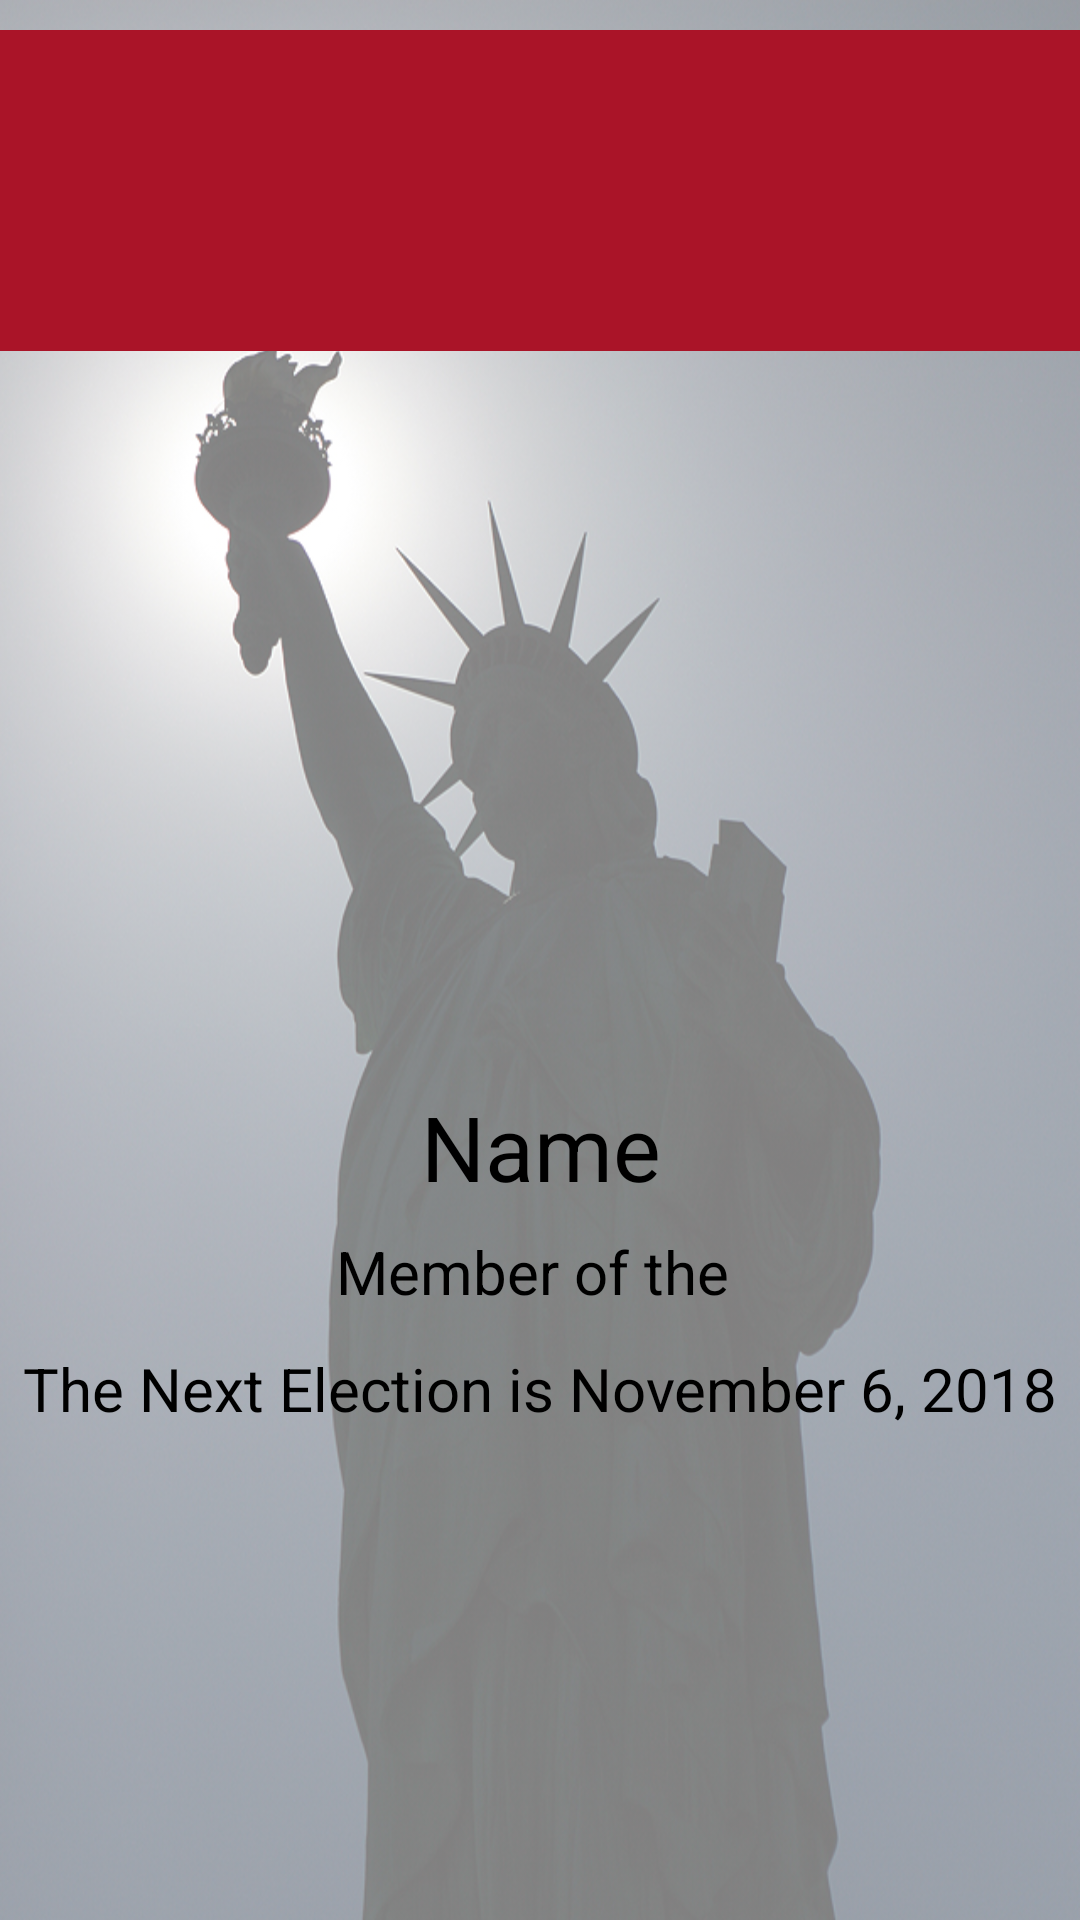

Reconstruct the res/layout file that produces this screen, plus the resources it refers to.
<!-- AndroidManifest.xml: application theme AppTheme -->
<!-- res/layout/detailed_view.xml -->
<?xml version="1.0" encoding="utf-8"?>
<android.support.constraint.ConstraintLayout
    xmlns:android="http://schemas.android.com/apk/res/android"
    android:layout_width="match_parent"
    android:layout_height="match_parent"
    xmlns:app="http://schemas.android.com/apk/res-auto"
    xmlns:tools="http://schemas.android.com/tools"
    android:background="@drawable/liberty"
    android:backgroundTint="#80FFFFFF"
    android:backgroundTintMode="src_over"
    android:paddingTop="10dp"
    tools:context=".MainActivity">

    <android.support.v7.widget.Toolbar
        android:id="@+id/toolbar"
        android:layout_width="match_parent"
        android:layout_height="107dp"
        android:layout_gravity="center"
        android:background="#AA1428"
        android:minHeight="?attr/actionBarSize"
        app:layout_constraintEnd_toEndOf="parent"
        app:layout_constraintTop_toTopOf="parent"
        app:titleMarginStart="90dp"
        app:titleTextAppearance="@style/Toolbar.TitleText"></android.support.v7.widget.Toolbar>

    <ImageView
        android:id="@+id/imageView3"
        android:layout_width="247dp"
        android:layout_height="201dp"
        android:layout_marginEnd="8dp"
        android:layout_marginLeft="8dp"
        android:layout_marginRight="8dp"
        android:layout_marginStart="8dp"
        android:layout_marginTop="28dp"
        app:layout_constraintEnd_toEndOf="parent"
        app:layout_constraintStart_toStartOf="parent"
        app:layout_constraintTop_toBottomOf="@+id/toolbar"
        app:srcCompat="@mipmap/ic_launcher" />

    <TextView
        android:id="@+id/textView2"
        android:layout_width="wrap_content"
        android:layout_height="wrap_content"
        android:layout_marginEnd="8dp"
        android:layout_marginLeft="8dp"
        android:layout_marginRight="8dp"
        android:layout_marginStart="8dp"
        android:layout_marginTop="16dp"
        android:text="Name"
        android:textSize="30sp"
        app:fontFamily="@font/abrilfont"
        app:layout_constraintEnd_toEndOf="parent"
        app:layout_constraintHorizontal_bias="0.501"
        app:layout_constraintStart_toStartOf="parent"
        app:layout_constraintTop_toBottomOf="@+id/imageView3"
        android:textColor="#000000"
        android:textColorHint="#000000"
        />

    <TextView
        android:id="@+id/textView3"
        android:layout_width="wrap_content"
        android:layout_height="wrap_content"
        android:layout_marginEnd="8dp"
        android:layout_marginLeft="8dp"
        android:layout_marginRight="8dp"
        android:layout_marginStart="8dp"
        android:layout_marginTop="8dp"
        android:text="Member of the "
        android:textSize="20sp"
        app:fontFamily="@font/abrilfont"
        app:layout_constraintEnd_toEndOf="parent"
        app:layout_constraintStart_toStartOf="parent"
        app:layout_constraintTop_toBottomOf="@+id/textView2"
        android:textColor="#000000"
        android:textColorHint="#000000"
        />

    <TextView
        android:id="@+id/textView4"
        android:layout_width="wrap_content"
        android:layout_height="wrap_content"
        android:layout_marginEnd="8dp"
        android:layout_marginLeft="8dp"
        android:layout_marginRight="8dp"
        android:layout_marginStart="8dp"
        android:layout_marginTop="12dp"
        android:text="The Next Election is November 6, 2018"
        android:textSize="20sp"
        app:fontFamily="@font/abrilfont"
        app:layout_constraintEnd_toEndOf="parent"
        app:layout_constraintStart_toStartOf="parent"
        app:layout_constraintTop_toBottomOf="@+id/textView3"
        android:textColor="#000000"
        android:textColorHint="#000000"
        />

</android.support.constraint.ConstraintLayout>
<!-- resources referenced by this layout -->
<resources>
  <!-- drawable liberty: jpg bitmap (drawable, 460665 bytes) -->
  <style name="Toolbar.TitleText" parent="TextAppearance.Widget.AppCompat.Toolbar.Title">
          <item name="android:textSize">50sp</item>
          <item name="android:fontFamily">@font/abrilfont</item>
      </style>
  <style name="AppTheme" parent="Theme.AppCompat.Light.NoActionBar">
          
          <item name="colorPrimary">@color/colorPrimary</item>
          <item name="colorPrimaryDark">@color/colorPrimaryDark</item>
          <item name="colorAccent">@color/colorAccent</item>
      </style>
  <!-- not gathered from this repository: default colours our renderer supplied (Android Studio template values) -->
  <color name="colorPrimary">#FF6200EE</color>
  <color name="colorPrimaryDark">#FF3700B3</color>
  <color name="colorAccent">#FF03DAC5</color>
</resources>
